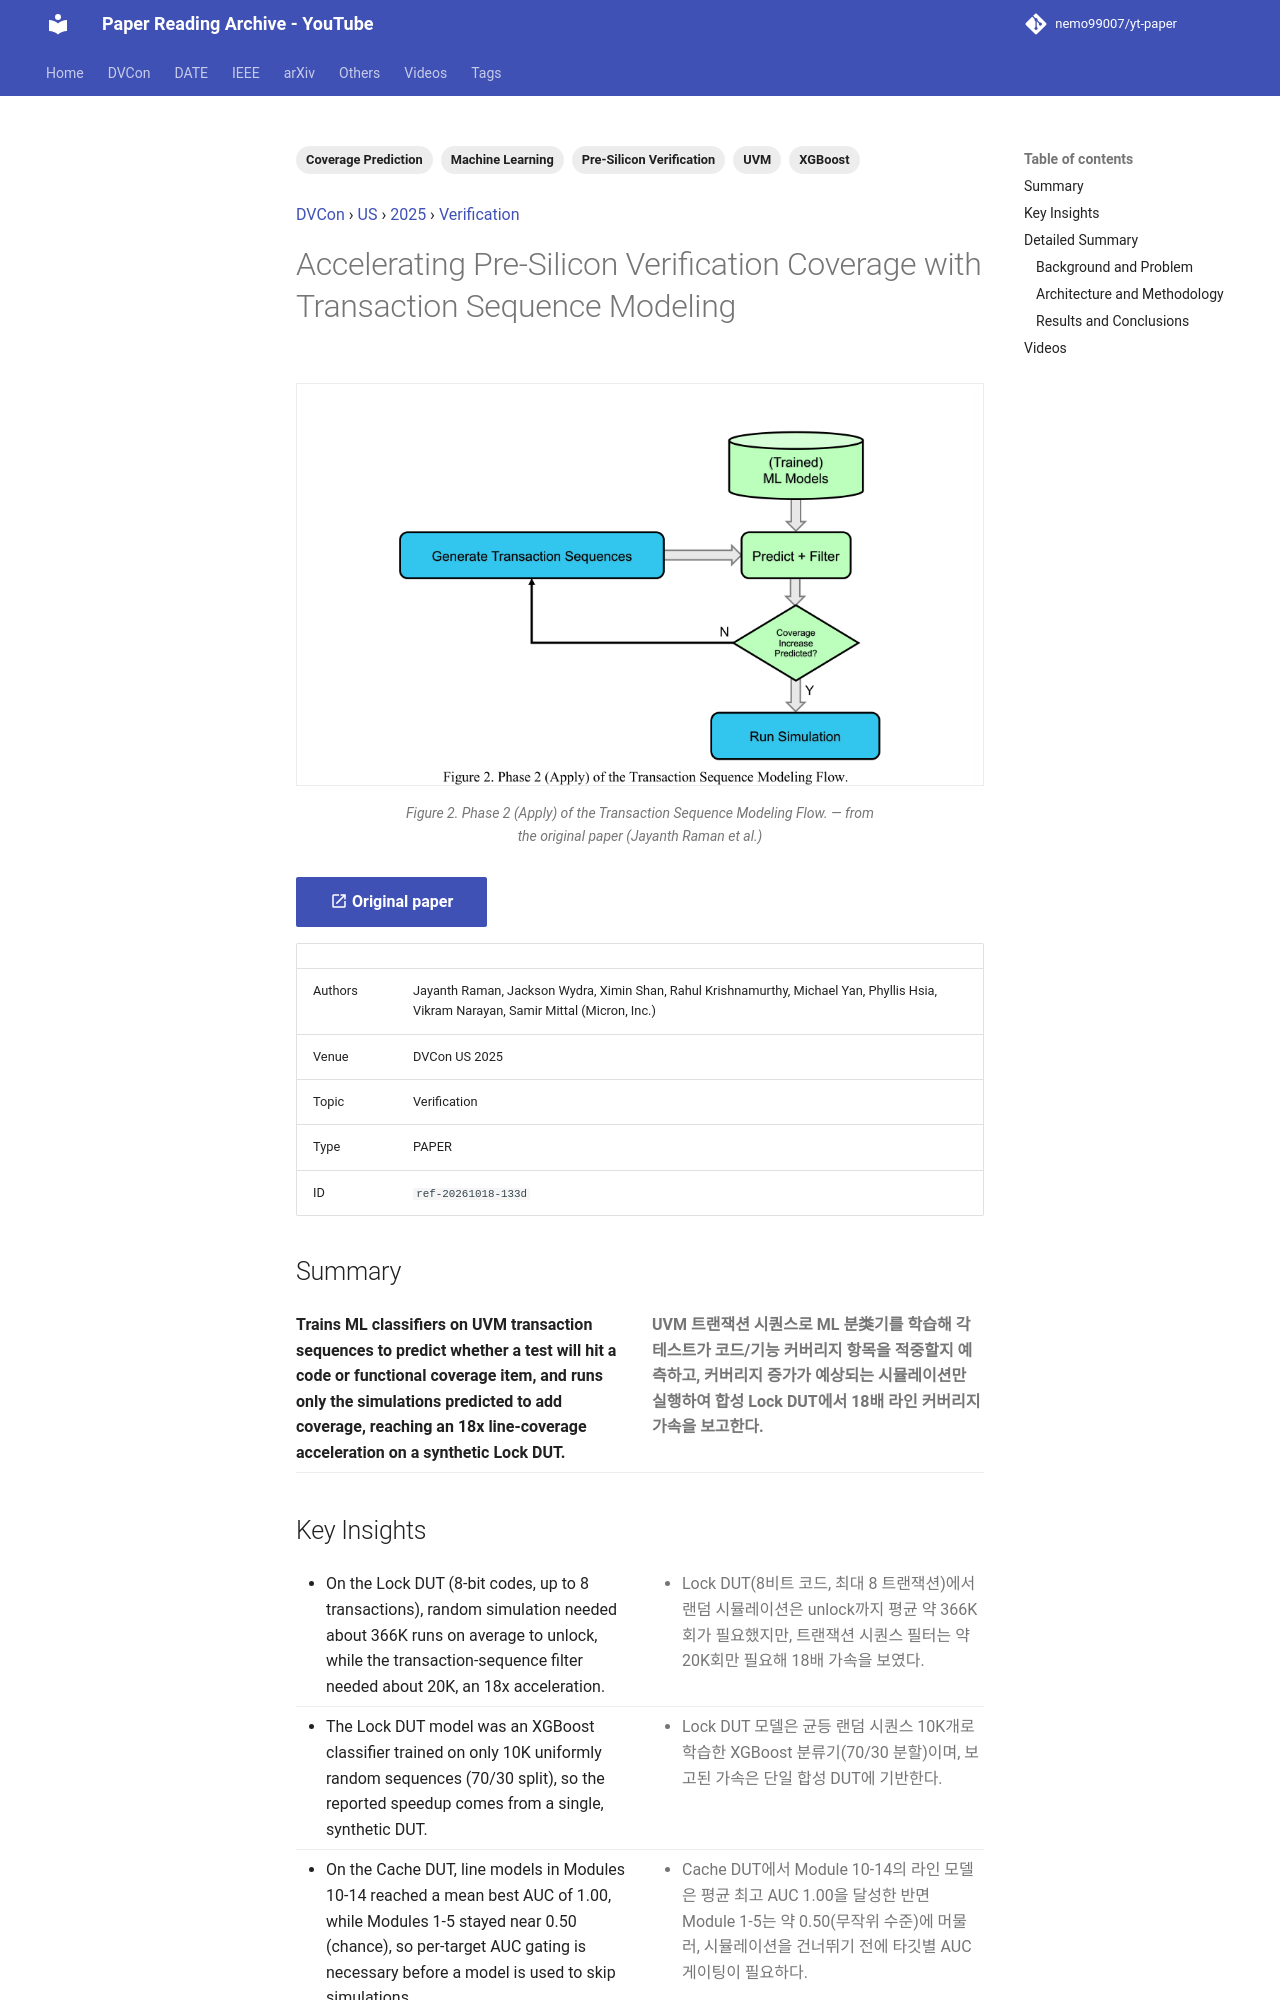

repository: nemo99007/yt-paper · page: papers/ref-20261018-133d-accelerating-pre-silicon-verification-coverage-with-transact/index.html · generator: mkdocs

---
id: ref-20261018-133d
title: Accelerating Pre-Silicon Verification Coverage with Transaction Sequence Modeling
date: '2025-09-26'
venue: DVCon
region: US
year: 2025
category: Verification
tags:
- UVM
- Coverage Prediction
- Machine Learning
- Pre-Silicon Verification
- XGBoost
source_type: PAPER
source_url: https://dvcon-proceedings.org/wp-content/uploads/1083-2.pdf
authors: Jayanth Raman, Jackson Wydra, Ximin Shan, Rahul Krishnamurthy, Michael Yan, Phyllis Hsia, Vikram Narayan, Samir Mittal (Micron, Inc.)
youtube_videos:
- video_id: 2on_n4tNWvg
  url: https://www.youtube.com/watch?v=2on_n4tNWvg
  title: '[DVCON2025]Accelerating Pre-Silicon Verification Coverage with Transaction Sequence Modeling'
  timestamp: null
---


<!-- generated by yt-paper; edits will be overwritten -->
[DVCon](../dvcon/index.md) › [US](../dvcon/us.md) › [2025](../dvcon/by-year.md#2025) › [Verification](../dvcon/by-topic.md#verification)

# Accelerating Pre-Silicon Verification Coverage with Transaction Sequence Modeling

<figure class="rep-fig" markdown>
![Figure 2. Phase 2 (Apply) of the Transaction Sequence Modeling Flow.](../assets/figures/ref-20261018-133d.png?v=1792378308){ loading=lazy }
<figcaption>Figure 2. Phase 2 (Apply) of the Transaction Sequence Modeling Flow. — from the original paper (Jayanth Raman et al.)</figcaption>
</figure>

[:material-open-in-new: Original paper](https://dvcon-proceedings.org/wp-content/uploads/1083-2.pdf){ .md-button .md-button--primary target=_blank }

| | |
|---|---|
| Authors | Jayanth Raman, Jackson Wydra, Ximin Shan, Rahul Krishnamurthy, Michael Yan, Phyllis Hsia, Vikram Narayan, Samir Mittal (Micron, Inc.) |
| Venue | DVCon US 2025 |
| Topic | Verification |
| Type | PAPER |
| ID | `ref-20261018-133d` |

## Summary

<div class="bi" markdown>
<div class="bi-en" markdown>

**Trains ML classifiers on UVM transaction sequences to predict whether a test will hit a code or functional coverage item, and runs only the simulations predicted to add coverage, reaching an 18x line-coverage acceleration on a synthetic Lock DUT.**

</div>
<div class="bi-ko" markdown>

**UVM 트랜잭션 시퀀스로 ML 분类기를 학습해 각 테스트가 코드/기능 커버리지 항목을 적중할지 예측하고, 커버리지 증가가 예상되는 시뮬레이션만 실행하여 합성 Lock DUT에서 18배 라인 커버리지 가속을 보고한다.**

</div>
</div>
